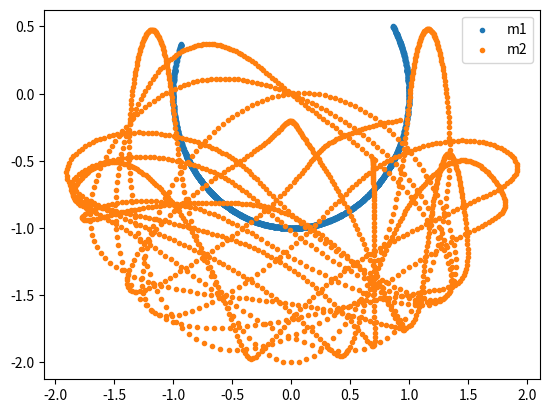

Here is the Python script that generated this plot:
import numpy as np 
import matplotlib.pyplot as plt
import scipy.integrate as integrate

G = 9.8
L1,L2 = 1.0, 1.0
G_L1 = G/L1
lam = L2/L1   #杆长度比L2/L1
mu = 1.0      #质量比M2/M1
M = 1+mu


def derivs(state, t):
    dydx = np.zeros_like(state)
    th1,om1,th2,om2 = state
    dydx[0] = state[1]
    delta = state[2] - state[0]
    cDelta, sDelta = np.cos(delta), np.sin(delta)
    sTh1,_,sTh2,_ = np.sin(state)
    den1 = M - mu*cDelta**2
    dydx[1] = (mu * om1**2 * sDelta * cDelta
                + mu * G_L1 * sTh2 * cDelta
                + mu * lam * om2**2 * sDelta
                - M * G_L1 * sTh1)/ den1
    dydx[2] = state[3]
    den2 = lam * den1
    dydx[3] = (- mu * lam * om2**2 * sDelta * cDelta
                + M * G_L1 * sTh1 * cDelta
                - M * om1**2 * sDelta
                - M * G_L1 * sTh2)/ den2
    
    return dydx


def  GenerateDoublePendulum():
    '''生成双摆的运动轨迹，在笛卡尔坐标系中'''


    # 生成时间
    dt = 0.01
    t = np.arange(0, 20, dt)

    th1,th2 = 120.0, -10.0  #初始角度
    om1,om2 = 0.0, 0.00       #初始角速度
    state = np.radians([th1, om1, th2, om2])

    y = integrate.odeint(derivs, state, t)#0,1,2,3分别对应（theta1,omega1,theta2,omega2)

    # 真实坐标
    x1 = L1*np.sin(y[:, 0])
    y1 = -L1*np.cos(y[:, 0])
    
    x2 = L2*np.sin(y[:, 2]) + x1
    y2 = -L2*np.cos(y[:, 2]) + y1

    return x1,x2,y1,y2
    
if __name__ == "__main__":

    x1,x2,y1,y2 = GenerateDoublePendulum()
    
    plt.scatter(x1,y1,marker='.', label='m1')
    plt.scatter(x2,y2,marker='.', label='m2')

    plt.legend()
    plt.show()
